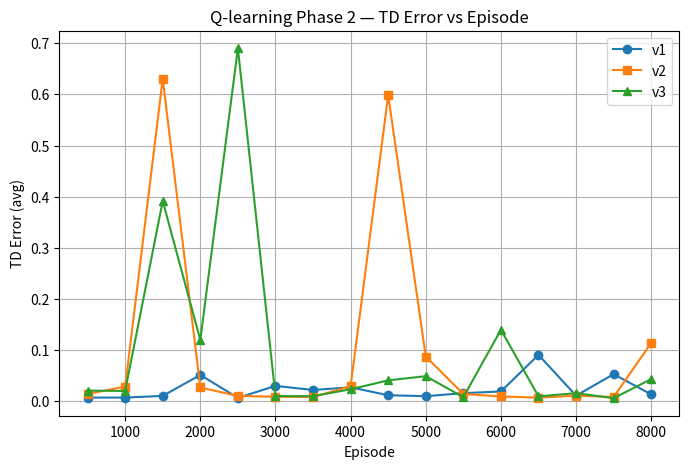

This figure's Python source:
import matplotlib.pyplot as plt

# ======================
# Episodes
# ======================
episodes = [
    500, 1000, 1500, 2000, 2500, 3000, 3500, 4000,
    4500, 5000, 5500, 6000, 6500, 7000, 7500, 8000
]

# ======================
# TDabs(avg) values
# ======================

# v1
td_v1 = [
    0.0073, 0.0074, 0.0106, 0.0516, 0.0068, 0.0302,
    0.0222, 0.0274, 0.0119, 0.0101, 0.0160, 0.0193,
    0.0909, 0.0111, 0.0531, 0.0136
]

# v2
td_v2 = [
    0.0143, 0.0289, 0.6304, 0.0271, 0.0105, 0.0090,
    0.0086, 0.0296, 0.5986, 0.0875, 0.0144, 0.0095,
    0.0073, 0.0110, 0.0086, 0.1141
]

# v3
td_v3 = [
    0.0210, 0.0203, 0.3915, 0.1201, 0.6902, 0.0103,
    0.0101, 0.0236, 0.0410, 0.0492, 0.0081, 0.1399,
    0.0097, 0.0160, 0.0061, 0.0435
]

# ======================
# Plot
# ======================
plt.figure(figsize=(8, 5))

plt.plot(episodes, td_v1, marker='o', label='v1')
plt.plot(episodes, td_v2, marker='s', label='v2')
plt.plot(episodes, td_v3, marker='^', label='v3')

plt.xlabel("Episode")
plt.ylabel("TD Error (avg)")
plt.title("Q-learning Phase 2 — TD Error vs Episode")
plt.legend()
plt.grid(True)

plt.show()
